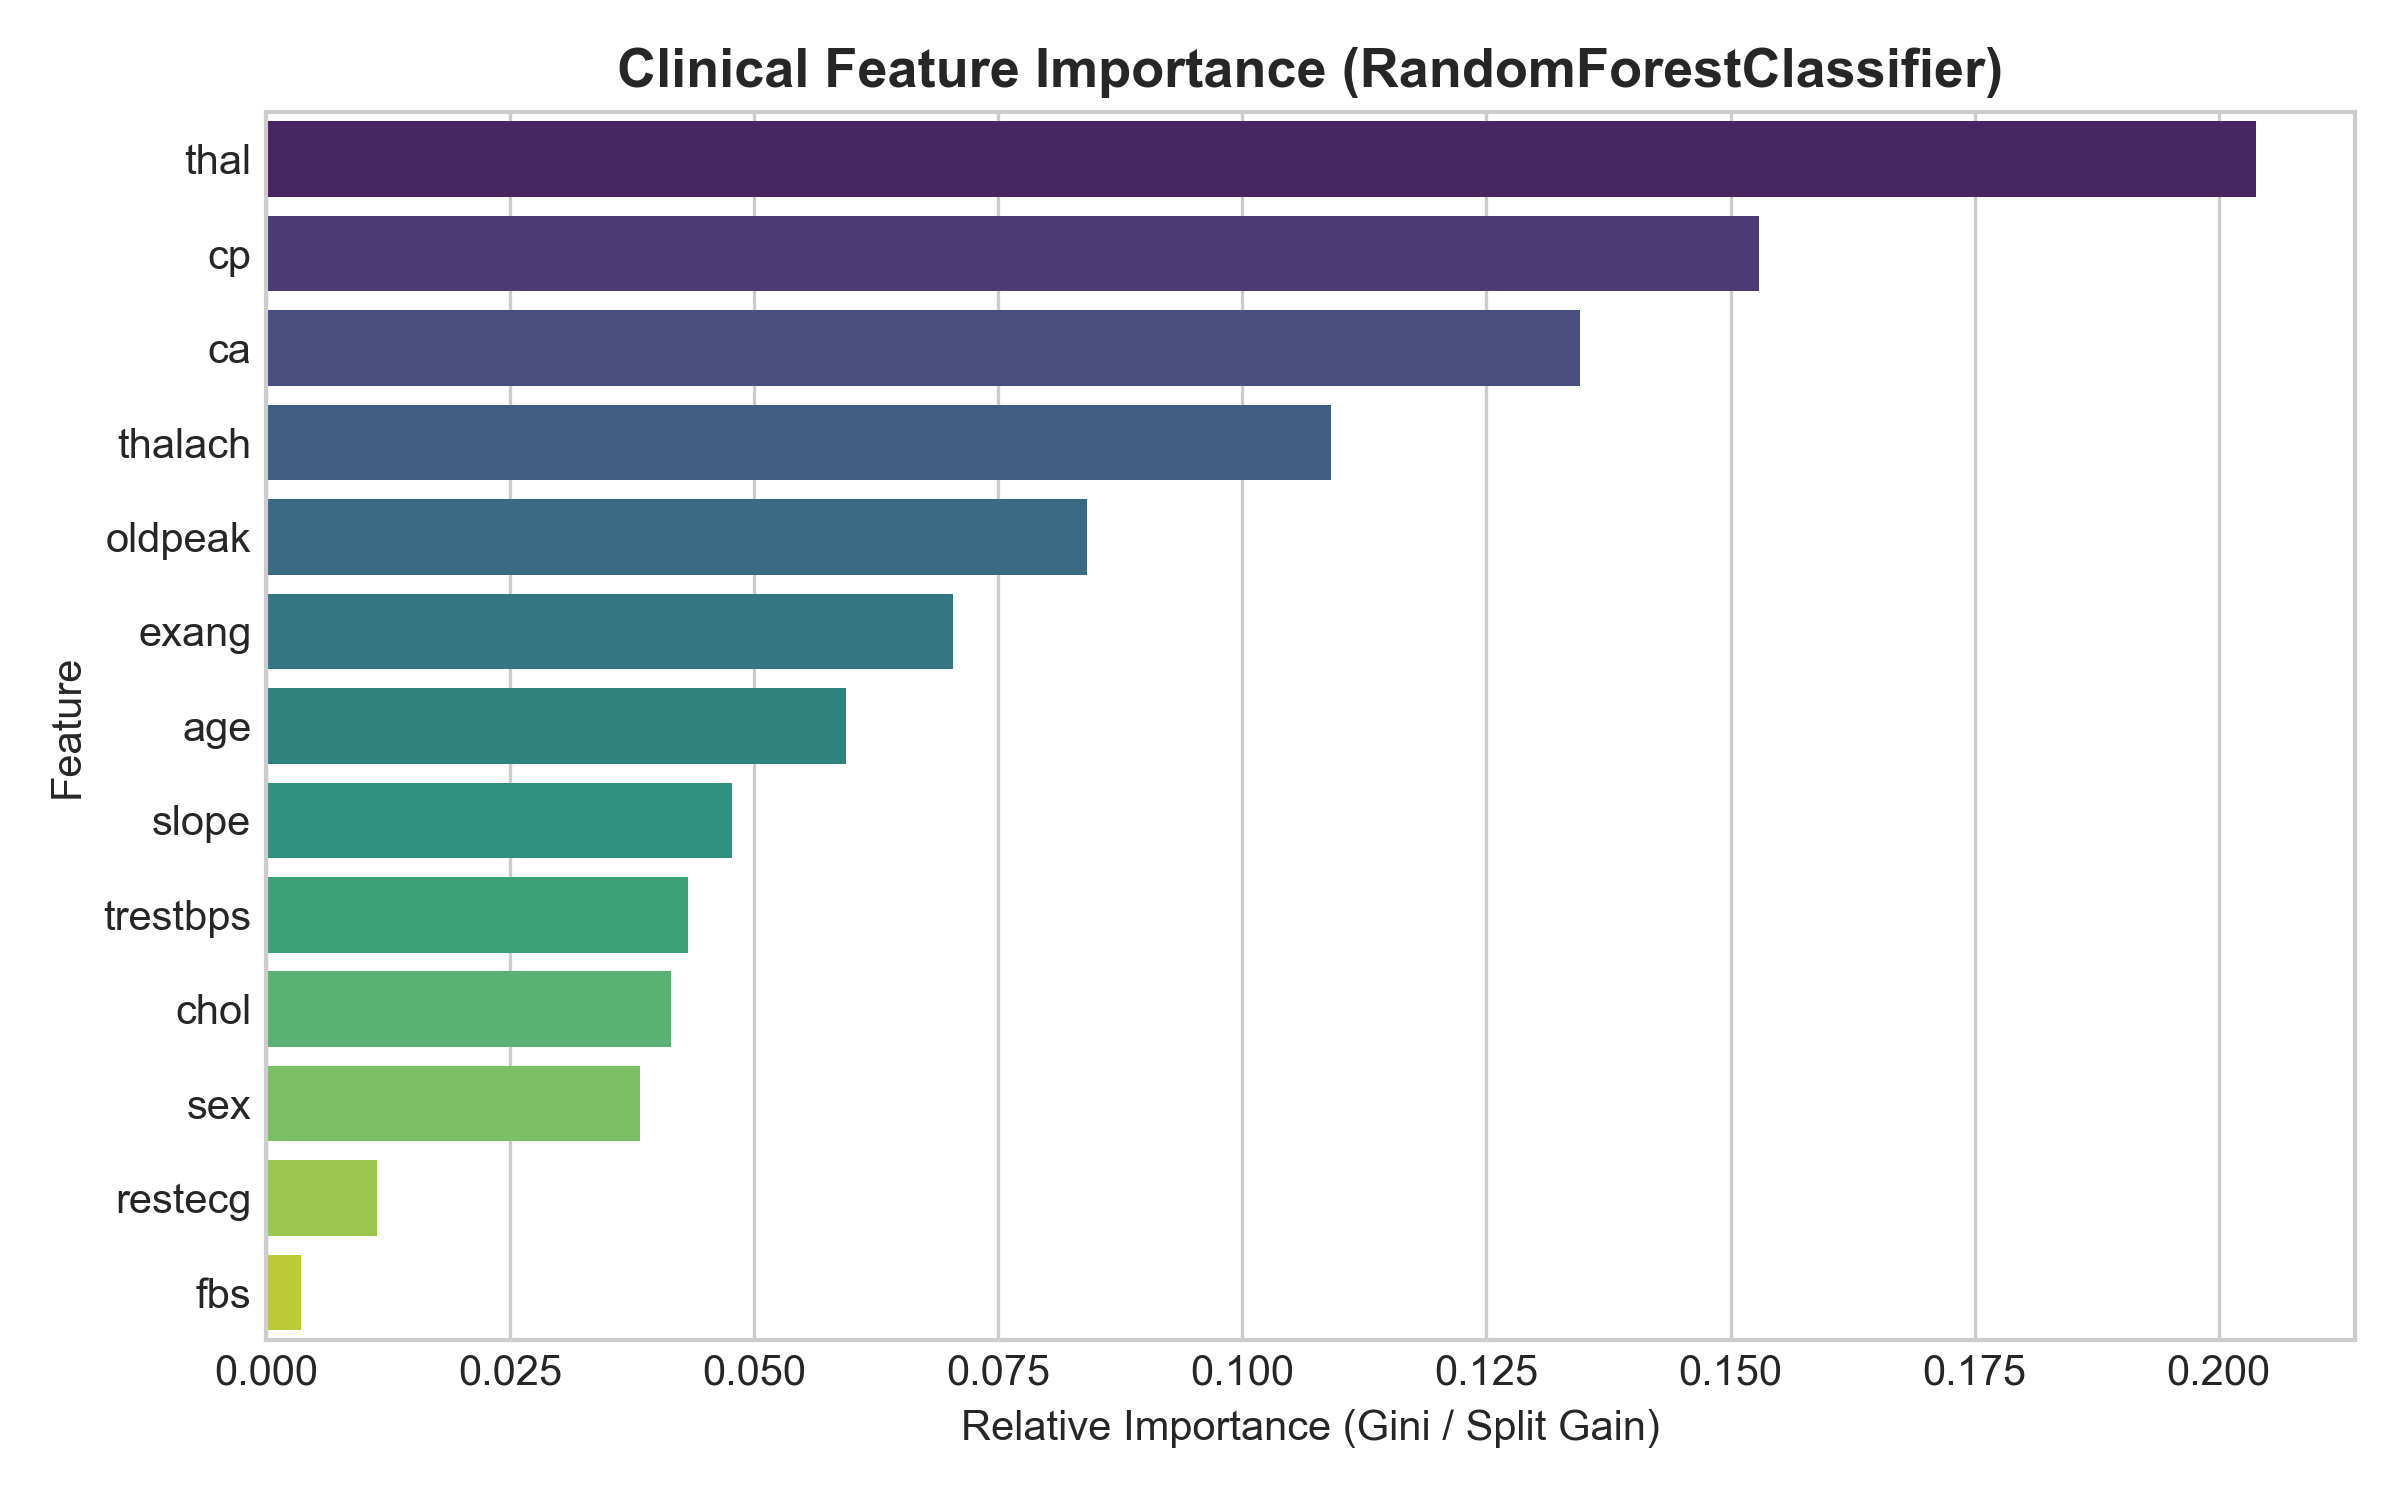

Data behind this chart, as committed beside it:
Feature, Importance
thal, 0.2038
cp, 0.1529
ca, 0.1346
thalach, 0.1091
oldpeak, 0.08412
exang, 0.07037
age, 0.05943
slope, 0.0477
trestbps, 0.04319
chol, 0.04145
sex, 0.03833
restecg, 0.01142
fbs, 0.003605
